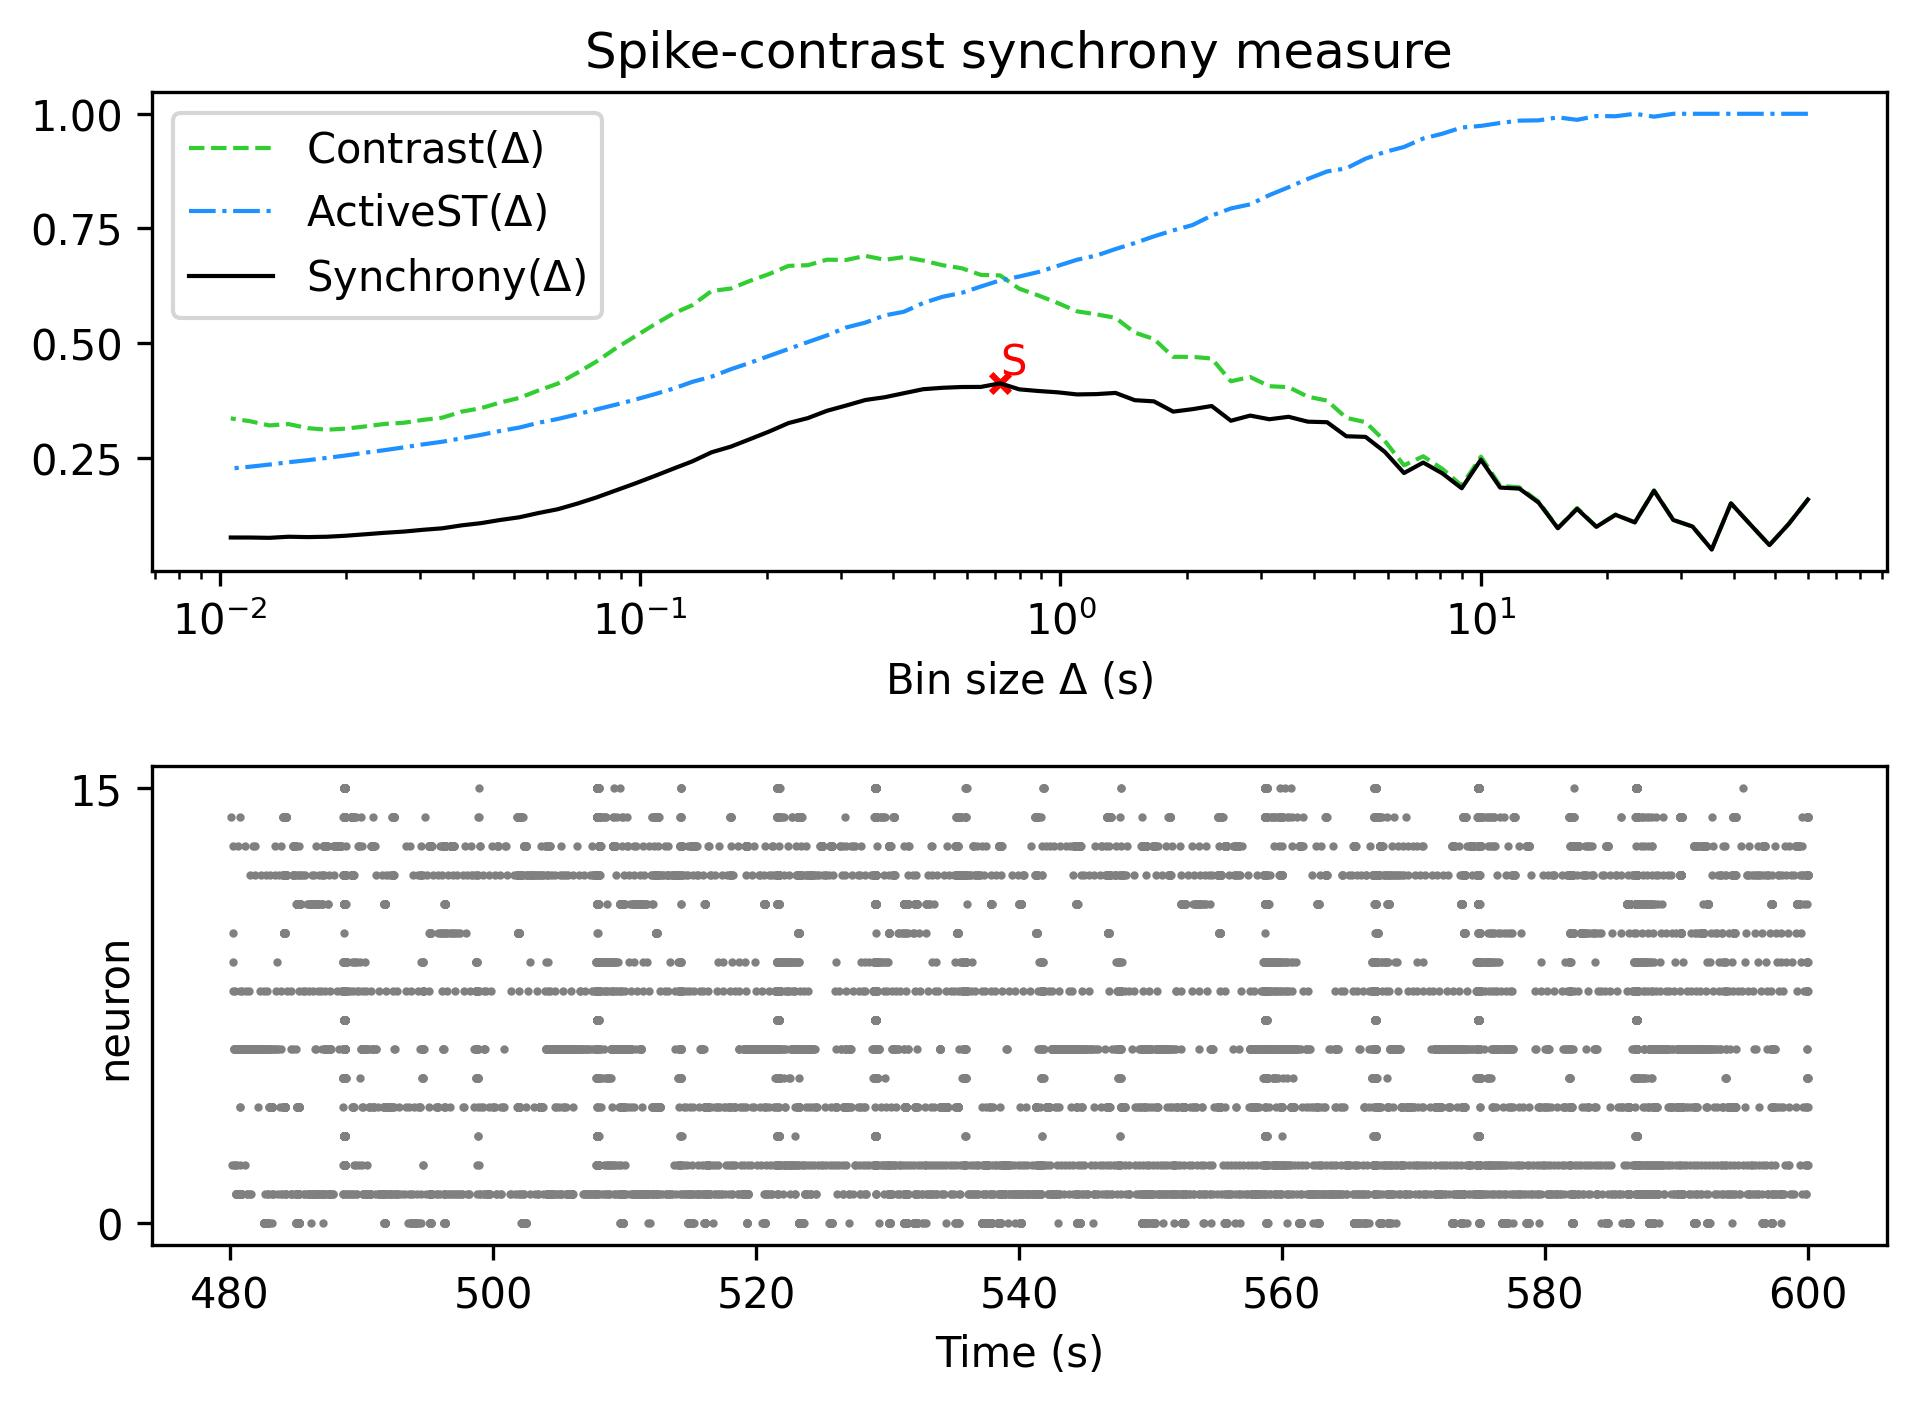

Values plotted in this chart, from the file beside it:
, Spike-contrast (60.0 s), Spike-contrast (54.0 s), Spike-contrast (48.6 s), Spike-contrast (43.74 s), Spike-contrast (39.366 s), Spike-contrast (35.429 s), Spike-contrast (31.886 s), Spike-contrast (28.698 s), Spike-contrast (25.828 s), Spike-contrast (23.245 s), Spike-contrast (20.921 s), Spike-contrast (18.829 s), Spike-contrast (16.946 s), Spike-contrast (15.251 s), Spike-contrast (13.726 s), Spike-contrast (12.353 s), Spike-contrast (11.118 s), Spike-contrast (10.006 s), Spike-contrast (9.006 s), Spike-contrast (8.105 s), Spike-contrast (7.295 s), Spike-contrast (6.565 s), Spike-contrast (5.909 s)
0, 0.1588, 0.1054, 0.05948, 0.1047, 0.1505, 0.04988, 0.09996, 0.1143, 0.1779, 0.109, 0.1255, 0.09928, 0.1385, 0.09618, 0.1521, 0.1827, 0.1849, 0.2456, 0.1834, 0.2156, 0.2395, 0.2166, 0.2628
